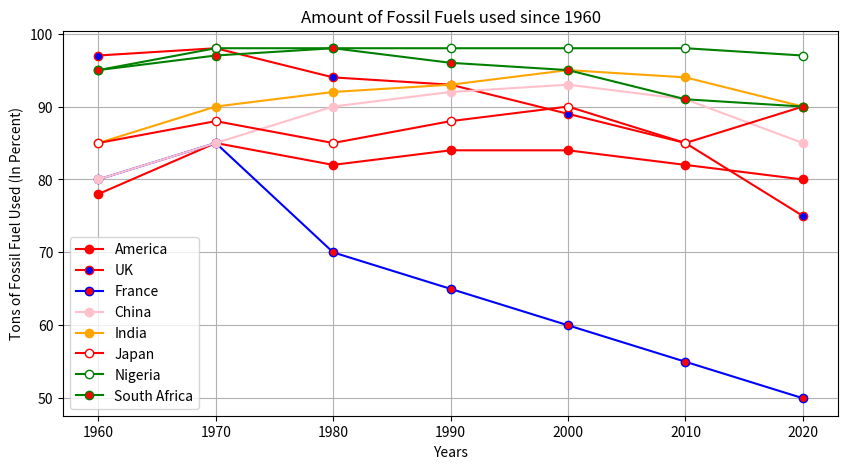

Write the Python code that produced this figure.
#Version 1.0, updated 20/3/2025
import matplotlib.pyplot as plt
x = [1960, 1970, 1980, 1990, 2000, 2010, 2020]
x1 = [1960, 1970, 1980, 1990, 2000, 2010, 2020]
x2 = [1960, 1970, 1980, 1990, 2000, 2010, 2020]
x3 = [1960, 1970, 1980, 1990, 2000, 2010, 2020]
x4 = [1960, 1970, 1980, 1990, 2000, 2010, 2020]
x5 = [1960, 1970, 1980, 1990, 2000, 2010, 2020]
x6 = [1960, 1970, 1980, 1990, 2000, 2010, 2020]
x7 = [1960, 1970, 1980, 1990, 2000, 2010, 2020]
y = [78, 85, 82, 84, 84, 82, 80]
y1 = [97, 98, 94, 93, 89, 85, 75]
y2 = [80, 85, 70, 65, 60, 55, 50]
y3 = [80, 85, 90, 92, 93, 91, 85]
y4 = [85, 90, 92, 93, 95, 94, 90]
y5 = [85, 88, 85, 88, 90, 85, 90]
y6 = [95, 98, 98, 98, 98, 98, 97]
y7 = [95, 97, 98, 96, 95, 91, 90]
f = plt.figure()
f.set_figwidth(10)
f.set_figheight(5)
plt.plot(x, y, marker='o', linestyle='-', color="red", label="America")
plt.plot(x1, y1, marker='o', linestyle='-', color="red", markerfacecolor="blue", label="UK")
plt.plot(x2, y2, marker='o', linestyle='-', color="blue", markerfacecolor='r', label="France")
plt.plot(x3, y3, marker='o', linestyle='-', color="pink", label="China")
plt.plot(x4, y4, marker='o', linestyle='-', color="orange", label="India")
plt.plot(x5, y5, marker='o', linestyle='-', color="red", markerfacecolor='w', label="Japan")
plt.plot(x6, y6, marker='o', linestyle='-', color="green", markerfacecolor='w', label="Nigeria")
plt.plot(x7, y7, marker='o', linestyle='-', color="green", markerfacecolor='r', label="South Africa")
plt.title("Amount of Fossil Fuels used since 1960")
plt.xlabel("Years")
plt.ylabel("Tons of Fossil Fuel Used (In Percent)")
plt.legend()
plt.grid(True)
plt.show()
